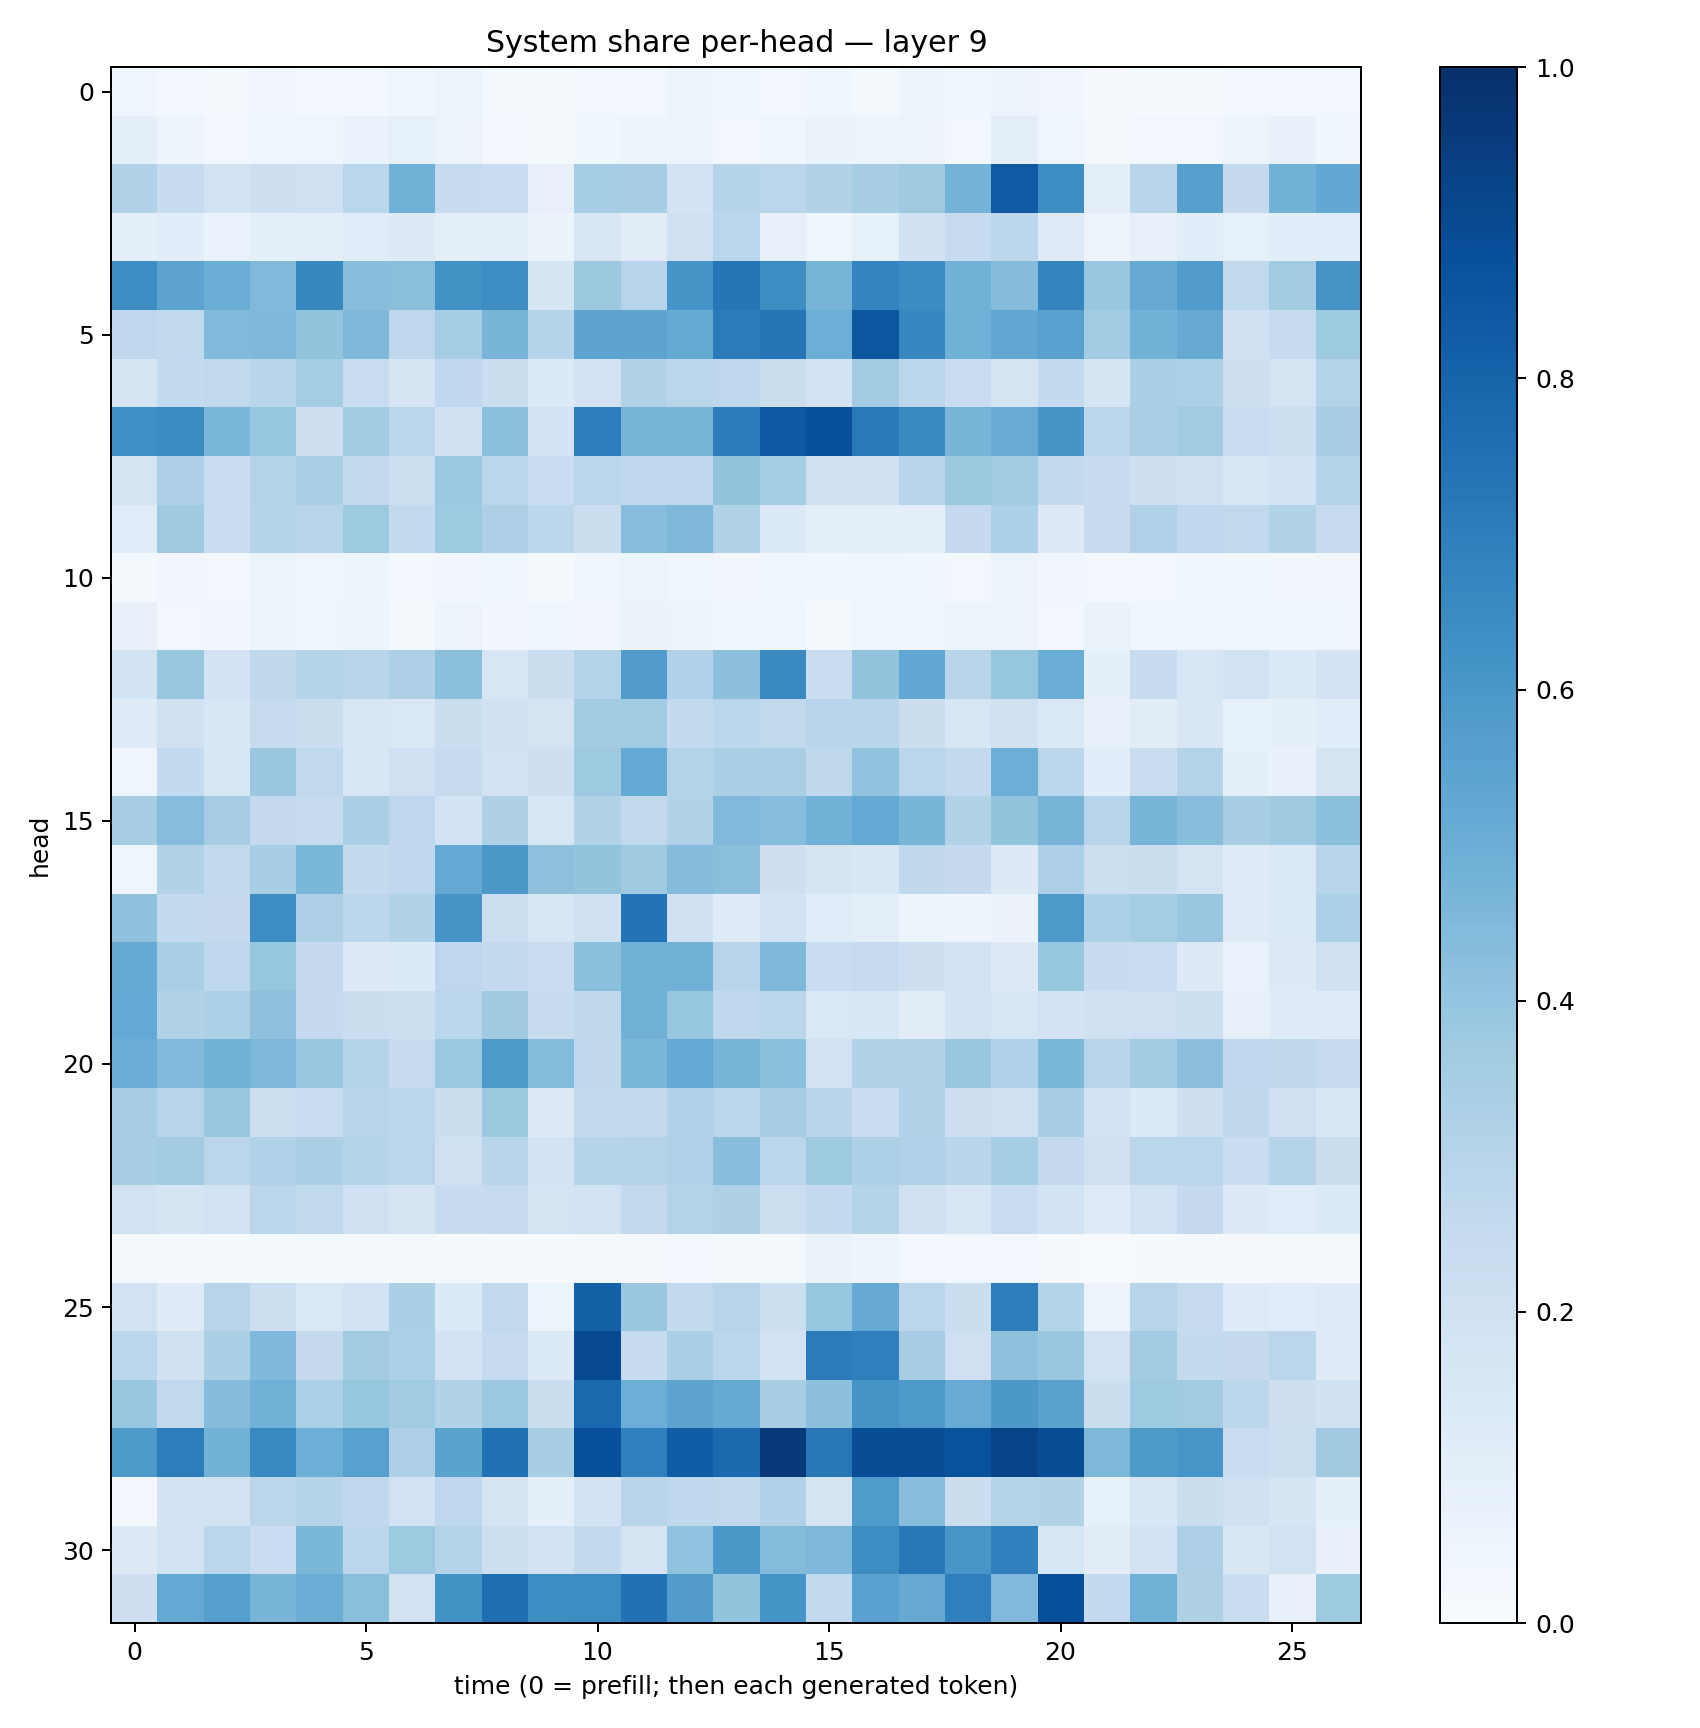

The file beside this chart, header and first rows:
0.045361213, 0.030546227, 0.0224139, 0.033019107, 0.028537592, 0.029979503, 0.039623156, 0.051175304, 0.020590303, 0.01317911, 0.028627468, 0.025038997, 0.05364732, 0.037323684, 0.02745, 0.03792609, 0.018492876, 0.050487682, 0.0378419, 0.050011404, 0.034691997, 0.00946112, 0.014559923, 0.014735839
0.09047, 0.05045, 0.02567, 0.04357, 0.04672, 0.06806, 0.08442, 0.05849, 0.02585, 0.01687, 0.03816, 0.06187, 0.0508, 0.0306, 0.04598, 0.06352, 0.05871, 0.05506, 0.0288, 0.1011, 0.04356, 0.01783, 0.02671, 0.0258
0.3121, 0.2358, 0.1878, 0.2116, 0.2076, 0.287, 0.4821, 0.2441, 0.2292, 0.08032, 0.3534, 0.341, 0.1858, 0.2987, 0.285, 0.3151, 0.3421, 0.3706, 0.4741, 0.8376, 0.6379, 0.09749, 0.2911, 0.5612
0.09357, 0.1079, 0.07004, 0.09223, 0.09751, 0.1156, 0.1286, 0.1015, 0.0962, 0.06368, 0.1489, 0.1094, 0.2018, 0.288, 0.08099, 0.04077, 0.08272, 0.2006, 0.245, 0.2809, 0.1215, 0.058, 0.07874, 0.1086
0.6395, 0.5432, 0.5006, 0.447, 0.6625, 0.4265, 0.4234, 0.6267, 0.6398, 0.1712, 0.3767, 0.2967, 0.608, 0.727, 0.6433, 0.4693, 0.6732, 0.6469, 0.4865, 0.437, 0.6741, 0.3884, 0.5127, 0.5747
0.2765, 0.265, 0.4423, 0.4493, 0.4, 0.4504, 0.2755, 0.3518, 0.4651, 0.3005, 0.5414, 0.5418, 0.5172, 0.7104, 0.7324, 0.4974, 0.8478, 0.6656, 0.4846, 0.53, 0.5549, 0.3583, 0.4766, 0.5128
0.1685, 0.2554, 0.2623, 0.2908, 0.3523, 0.2311, 0.1686, 0.268, 0.2216, 0.1335, 0.1867, 0.3133, 0.2883, 0.2747, 0.2252, 0.1836, 0.3589, 0.2782, 0.2292, 0.1797, 0.2576, 0.166, 0.3349, 0.3295
0.6333, 0.6498, 0.4612, 0.3926, 0.2141, 0.3573, 0.2882, 0.1992, 0.4199, 0.186, 0.6981, 0.4692, 0.4699, 0.7049, 0.8454, 0.8774, 0.7109, 0.6546, 0.4673, 0.508, 0.6093, 0.2825, 0.3374, 0.3609
0.1741, 0.3261, 0.2332, 0.308, 0.338, 0.2597, 0.2169, 0.3798, 0.2821, 0.2321, 0.2855, 0.2736, 0.2673, 0.4015, 0.3553, 0.2087, 0.2022, 0.2947, 0.3787, 0.3584, 0.2568, 0.2419, 0.213, 0.2046
0.1159, 0.3685, 0.2315, 0.3029, 0.2942, 0.3735, 0.2585, 0.3726, 0.3263, 0.2787, 0.2231, 0.4327, 0.4567, 0.3139, 0.1337, 0.1011, 0.08989, 0.09185, 0.2522, 0.3309, 0.1327, 0.2428, 0.3192, 0.2688
0.01923, 0.03183, 0.02608, 0.05208, 0.04106, 0.05044, 0.02628, 0.03468, 0.04017, 0.0192, 0.04594, 0.06137, 0.04166, 0.03477, 0.03972, 0.03606, 0.04505, 0.03771, 0.0265, 0.05564, 0.03141, 0.02711, 0.02678, 0.03968
0.07078, 0.02795, 0.03143, 0.0555, 0.03924, 0.051, 0.02263, 0.05825, 0.03459, 0.04643, 0.0336, 0.06593, 0.05615, 0.03787, 0.04371, 0.02178, 0.04569, 0.0456, 0.05443, 0.05465, 0.02806, 0.06418, 0.03994, 0.04499
0.1869, 0.3854, 0.1804, 0.2726, 0.2981, 0.29, 0.3278, 0.4189, 0.1624, 0.2197, 0.3048, 0.5775, 0.3198, 0.4178, 0.654, 0.2289, 0.3986, 0.5293, 0.2924, 0.3911, 0.5009, 0.0926, 0.2407, 0.1618
0.1248, 0.1986, 0.153, 0.2434, 0.2249, 0.1509, 0.1448, 0.2253, 0.1991, 0.1762, 0.3555, 0.3672, 0.2565, 0.2861, 0.2631, 0.2937, 0.2916, 0.2225, 0.1626, 0.1961, 0.1454, 0.07838, 0.1115, 0.1504
0.04622, 0.2541, 0.1579, 0.3904, 0.2647, 0.1629, 0.2051, 0.2423, 0.1877, 0.2126, 0.3735, 0.5206, 0.3081, 0.3357, 0.3387, 0.2704, 0.4037, 0.2848, 0.26, 0.4994, 0.2843, 0.1067, 0.2276, 0.3063
0.3499, 0.4325, 0.3482, 0.2501, 0.2484, 0.3367, 0.2749, 0.1858, 0.3219, 0.1581, 0.3095, 0.2637, 0.315, 0.4492, 0.4331, 0.4807, 0.5221, 0.4673, 0.3122, 0.4022, 0.4705, 0.2944, 0.4711, 0.427
0.04637, 0.3114, 0.2595, 0.3461, 0.4596, 0.2557, 0.2667, 0.5227, 0.5945, 0.4104, 0.4013, 0.3688, 0.4373, 0.4251, 0.2144, 0.1681, 0.1539, 0.2697, 0.2503, 0.1258, 0.3281, 0.2152, 0.226, 0.1776
0.4087, 0.2566, 0.2522, 0.6425, 0.3257, 0.2796, 0.3129, 0.609, 0.2181, 0.1591, 0.1959, 0.7407, 0.2079, 0.1179, 0.1918, 0.1139, 0.09398, 0.05438, 0.05, 0.06632, 0.5895, 0.3298, 0.3536, 0.3906
0.519, 0.338, 0.2747, 0.3928, 0.25, 0.1305, 0.1346, 0.2742, 0.2598, 0.2277, 0.4205, 0.4851, 0.4819, 0.2952, 0.451, 0.231, 0.2493, 0.214, 0.1917, 0.1258, 0.3922, 0.2396, 0.23, 0.132
0.5215, 0.3103, 0.3303, 0.4138, 0.2503, 0.2232, 0.2176, 0.2881, 0.3685, 0.2349, 0.2699, 0.4831, 0.394, 0.2685, 0.288, 0.146, 0.1547, 0.1029, 0.1874, 0.1611, 0.1804, 0.196, 0.2103, 0.2171
0.501, 0.4487, 0.4776, 0.4563, 0.3888, 0.3066, 0.2485, 0.3803, 0.5897, 0.4403, 0.2725, 0.4574, 0.5214, 0.4697, 0.4189, 0.1907, 0.309, 0.3122, 0.3835, 0.3201, 0.4579, 0.2927, 0.3567, 0.4163
0.3514, 0.293, 0.384, 0.2184, 0.2315, 0.2932, 0.2781, 0.2254, 0.3753, 0.1274, 0.2649, 0.2596, 0.32, 0.2874, 0.3502, 0.2919, 0.2342, 0.311, 0.2144, 0.2002, 0.3423, 0.1891, 0.1337, 0.2134
0.3413, 0.3566, 0.2841, 0.3188, 0.3343, 0.3017, 0.2866, 0.2063, 0.2905, 0.1855, 0.2991, 0.3069, 0.318, 0.4269, 0.2814, 0.3726, 0.3282, 0.3172, 0.2891, 0.3553, 0.2537, 0.1967, 0.286, 0.2854
0.189, 0.167, 0.1951, 0.2837, 0.2617, 0.2066, 0.1761, 0.2357, 0.244, 0.1733, 0.1904, 0.259, 0.3057, 0.3236, 0.2183, 0.2541, 0.2971, 0.1991, 0.1563, 0.2285, 0.1867, 0.1217, 0.1929, 0.2515
0.01635, 0.01662, 0.01508, 0.0141, 0.0148, 0.01174, 0.01713, 0.01363, 0.00968, 0.008265, 0.0195, 0.023, 0.02545, 0.01731, 0.01651, 0.06274, 0.04773, 0.02872, 0.02523, 0.02918, 0.00846, 0.007635, 0.01165, 0.01204
0.1886, 0.1247, 0.2919, 0.2182, 0.1425, 0.182, 0.3352, 0.1351, 0.262, 0.05397, 0.8121, 0.3867, 0.2586, 0.2953, 0.2182, 0.3916, 0.5138, 0.2834, 0.2248, 0.6991, 0.3073, 0.05493, 0.2918, 0.2457
0.2782, 0.1957, 0.3342, 0.4519, 0.2519, 0.3575, 0.3282, 0.1859, 0.2468, 0.1338, 0.8972, 0.2482, 0.3381, 0.2835, 0.1826, 0.7109, 0.6934, 0.3483, 0.2051, 0.4113, 0.384, 0.1877, 0.3579, 0.2556
0.3841, 0.258, 0.4352, 0.4857, 0.3297, 0.3933, 0.3648, 0.3096, 0.3801, 0.2211, 0.7846, 0.4966, 0.5448, 0.5168, 0.3399, 0.4167, 0.6118, 0.5912, 0.5113, 0.5959, 0.549, 0.2232, 0.3741, 0.3594
0.589, 0.7, 0.4774, 0.6538, 0.4975, 0.5586, 0.3265, 0.5502, 0.7532, 0.3435, 0.8769, 0.6892, 0.8252, 0.774, 0.96, 0.7191, 0.886, 0.8882, 0.8682, 0.924, 0.883, 0.4533, 0.5892, 0.6046
0.02901, 0.1834, 0.1932, 0.2815, 0.3011, 0.2692, 0.1909, 0.2761, 0.1784, 0.09204, 0.186, 0.2917, 0.2687, 0.2633, 0.3187, 0.1761, 0.5851, 0.4335, 0.2236, 0.3078, 0.3108, 0.08254, 0.1525, 0.2241
0.1307, 0.1868, 0.2832, 0.2295, 0.4585, 0.279, 0.3717, 0.3065, 0.2152, 0.185, 0.258, 0.1731, 0.4028, 0.597, 0.4389, 0.4495, 0.6418, 0.7219, 0.603, 0.6896, 0.1577, 0.1054, 0.1866, 0.328
0.2128, 0.5196, 0.5637, 0.4686, 0.5006, 0.423, 0.1908, 0.619, 0.7601, 0.6391, 0.6407, 0.7487, 0.5774, 0.4017, 0.6134, 0.2608, 0.5534, 0.5138, 0.695, 0.448, 0.8791, 0.2573, 0.4896, 0.3205
